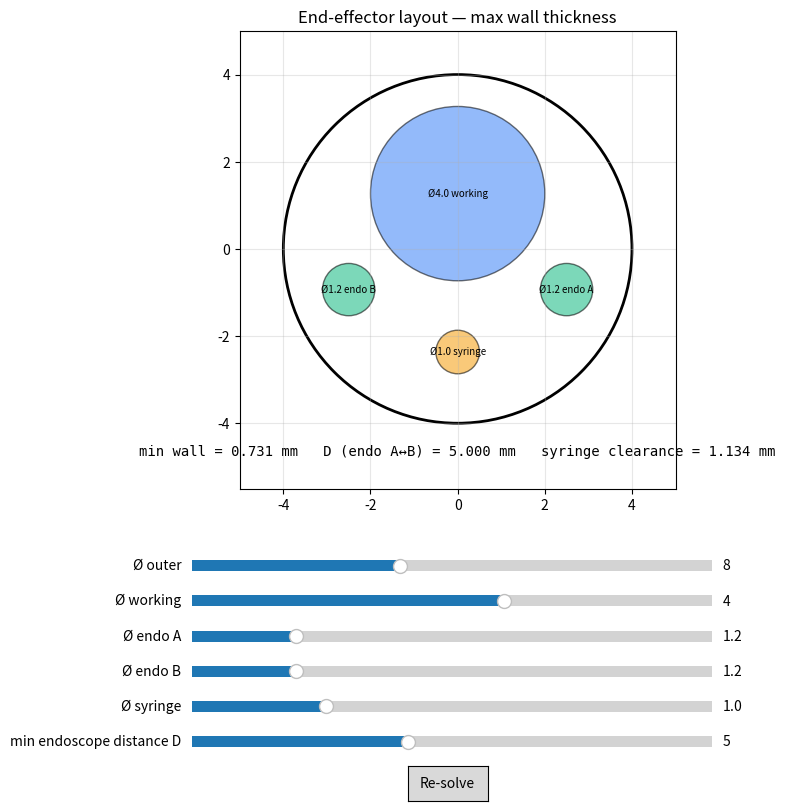

This figure's Python source:
"""
End-effector cross-section optimizer.

Outer shell: Ø 8 mm.
Internal holes: Ø 4 mm (working channel), Ø 1.2 mm (endoscope), Ø 1.2 mm (endoscope), Ø 1 mm (syringe).
Goal: place the four inner circles so that the minimum wall thickness
(between any two circles, and between each circle and the outer shell)
is maximized.

Interactive: drag the diameter sliders; the layout re-optimizes live.
"""

import numpy as np
import matplotlib.pyplot as plt
from matplotlib.patches import Circle
from matplotlib.widgets import Slider, Button
from scipy.optimize import minimize


LABELS = ["Ø4 (working)", "Ø1.2 (endo A)", "Ø1.2 (endo B)", "Ø1 (syringe)"]
COLORS = ["#3b82f6", "#10b981", "#10b981", "#f59e0b"]


def min_clearance(positions, radii, R_outer):
    """Smallest gap between any pair of circles and between each circle and the outer wall.
    Negative means overlap / sticking out."""
    n = len(radii)
    p = positions.reshape(n, 2)
    gaps = []
    for i in range(n):
        gaps.append(R_outer - np.linalg.norm(p[i]) - radii[i])
        for j in range(i + 1, n):
            gaps.append(np.linalg.norm(p[i] - p[j]) - radii[i] - radii[j])
    return min(gaps)


def optimize_layout(radii, R_outer, n_restarts=25, seed=0, min_baseline=0.0, endo_idx=(1, 2), fix_center_idx=0):
    """Maximize the minimum clearance using SLSQP with a slack variable.
    Variables: [x1,y1, x2,y2, ..., xn,yn, t]; maximize t s.t. t <= every gap."""
    n = len(radii)
    rng = np.random.default_rng(seed)

    def make_constraints():
        cons = []
        for i in range(n):
            def wall_con(z, i=i):
                p = z[:2 * n].reshape(n, 2)
                t = z[-1]
                return R_outer - np.linalg.norm(p[i]) - radii[i] - t
            cons.append({"type": "ineq", "fun": wall_con})
        for i in range(n):
            for j in range(i + 1, n):
                def pair_con(z, i=i, j=j):
                    p = z[:2 * n].reshape(n, 2)
                    t = z[-1]
                    return np.linalg.norm(p[i] - p[j]) - radii[i] - radii[j] - t
                cons.append({"type": "ineq", "fun": pair_con})
        if fix_center_idx is not None:
            k = fix_center_idx
            # Keep on the vertical centerline (x = 0); free to slide along y.
            cons.append({"type": "eq", "fun": lambda z, k=k: z[2 * k]})
        if min_baseline > 0.0:
            ia, ib = endo_idx
            def baseline_con(z, ia=ia, ib=ib):
                p = z[:2 * n].reshape(n, 2)
                return np.linalg.norm(p[ia] - p[ib]) - min_baseline
            cons.append({"type": "ineq", "fun": baseline_con})
        return cons

    cons = make_constraints()
    best = None
    best_t = -np.inf

    for _ in range(n_restarts):
        x0 = []
        for idx, r in enumerate(radii):
            if idx == fix_center_idx:
                y0 = rng.uniform(-(R_outer - r), R_outer - r)
                x0.extend([0.0, y0])
                continue
            rho = rng.uniform(0, max(R_outer - r, 0.0))
            theta = rng.uniform(0, 2 * np.pi)
            x0.extend([rho * np.cos(theta), rho * np.sin(theta)])
        x0.append(0.0)
        x0 = np.array(x0)

        res = minimize(
            lambda z: -z[-1],
            x0,
            method="SLSQP",
            constraints=cons,
            options={"maxiter": 300, "ftol": 1e-9},
        )
        if res.success or res.status in (0, 9):
            t = res.x[-1]
            pos = res.x[:2 * n].reshape(n, 2)
            actual = min_clearance(pos, radii, R_outer)
            if actual > best_t:
                best_t = actual
                best = pos

    return best, best_t


def reposition_syringe(positions, radii, R_outer, syringe_idx=3, n_restarts=40, seed=0):
    """Phase 2: holding all other circles fixed, move the syringe to maximize
    its own minimum clearance (to the outer wall and to every other circle).
    Returns updated positions and the syringe's min clearance."""
    rng = np.random.default_rng(seed)
    rs = radii[syringe_idx]
    others = [(positions[i], radii[i]) for i in range(len(radii)) if i != syringe_idx]

    # Lock syringe to the y-axis (x = 0); only y is free. Use a dense 1-D scan
    # then refine — robust because the objective is a piecewise-min, not smooth.
    def min_gap_at_y(y):
        xy = np.array([0.0, float(y)])
        gaps = [R_outer - np.linalg.norm(xy) - rs]
        for (c, r) in others:
            gaps.append(np.linalg.norm(xy - c) - r - rs)
        return min(gaps)

    y_lim = max(R_outer - rs, 0.0)
    ys = np.linspace(-y_lim, y_lim, 4001)
    vals = np.array([min_gap_at_y(y) for y in ys])
    k = int(np.argmax(vals))
    best_y = float(ys[k])
    best_val = float(vals[k])

    # Local refine around the best grid point
    lo = ys[max(0, k - 2)]
    hi = ys[min(len(ys) - 1, k + 2)]
    res = minimize(lambda yv: -min_gap_at_y(yv[0]), [best_y],
                   method="Nelder-Mead",
                   options={"xatol": 1e-7, "fatol": 1e-7, "maxiter": 200})
    if -res.fun > best_val:
        best_val = -res.fun
        best_y = float(res.x[0])
    best_xy = np.array([0.0, best_y])

    new_positions = positions.copy()
    new_positions[syringe_idx] = best_xy
    return new_positions, best_val


# ---------- UI ----------
fig, ax = plt.subplots(figsize=(8, 8.8))
plt.subplots_adjust(bottom=0.36)
ax.set_aspect("equal")
ax.set_title("End-effector layout — max wall thickness")

R_outer_init = 4.0  # Ø 8 mm
diameters_init = [4.0, 1.2, 1.2, 1.0]

outer_patch = Circle((0, 0), R_outer_init, fill=False, lw=2, edgecolor="black")
ax.add_patch(outer_patch)

inner_patches = []
inner_labels = []
for d, c, lbl in zip(diameters_init, COLORS, LABELS):
    p = Circle((0, 0), d / 2, fill=True, facecolor=c, alpha=0.55, edgecolor="black")
    ax.add_patch(p)
    inner_patches.append(p)
    inner_labels.append(ax.text(0, 0, lbl, ha="center", va="center", fontsize=7))

info_text = ax.text(
    0, -R_outer_init - 0.5, "", ha="center", va="top", fontsize=10, family="monospace"
)

ax.set_xlim(-R_outer_init - 1, R_outer_init + 1)
ax.set_ylim(-R_outer_init - 1.5, R_outer_init + 1)
ax.grid(True, alpha=0.3)

# Sliders
slider_axes = [plt.axes([0.18, 0.26 - i * 0.04, 0.65, 0.025]) for i in range(6)]
s_outer = Slider(slider_axes[0], "Ø outer", 4.0, 14.0, valinit=8.0, valstep=0.1)
s_d1 = Slider(slider_axes[1], "Ø working", 1.0, 6.0, valinit=4.0, valstep=0.1)
s_d2 = Slider(slider_axes[2], "Ø endo A", 0.5, 4.0, valinit=1.2, valstep=0.1)
s_d3 = Slider(slider_axes[3], "Ø endo B", 0.5, 4.0, valinit=1.2, valstep=0.1)
s_d4 = Slider(slider_axes[4], "Ø syringe", 0.3, 3.0, valinit=1.0, valstep=0.1)
s_bmin = Slider(slider_axes[5], "min endoscope distance D", 0.0, 12.0, valinit=5.0, valstep=0.1)

ax_btn = plt.axes([0.45, 0.005, 0.1, 0.04])
btn = Button(ax_btn, "Re-solve")


def redraw(_=None):
    R_outer = s_outer.val / 2.0
    diameters = [s_d1.val, s_d2.val, s_d3.val, s_d4.val]
    radii = [d / 2.0 for d in diameters]

    if sum(np.pi * r * r for r in radii) > np.pi * R_outer ** 2 * 0.95:
        info_text.set_text("Too tight — total area exceeds outer envelope")
        info_text.set_color("red")
        fig.canvas.draw_idle()
        return

    min_baseline = s_bmin.val
    # Phase 1: optimize ONLY working + 2 endoscopes (syringe excluded entirely)
    radii_main = [radii[0], radii[1], radii[2]]
    pos_main, _ = optimize_layout(radii_main, R_outer, n_restarts=30,
                                   seed=int(1e6 * (R_outer + sum(diameters) + min_baseline)) % (2**31),
                                   min_baseline=min_baseline,
                                   endo_idx=(1, 2),
                                   fix_center_idx=0)
    if pos_main is None:
        info_text.set_text("No feasible packing found")
        info_text.set_color("red")
        fig.canvas.draw_idle()
        return
    # Stitch syringe placeholder, then Phase 2 places it on the y-axis
    pos = np.vstack([pos_main, np.array([[0.0, 0.0]])])
    pos, syringe_gap = reposition_syringe(pos, radii, R_outer, syringe_idx=3, n_restarts=40,
                                           seed=int(1e6 * (R_outer + sum(diameters) + min_baseline + 7)) % (2**31))
    t = min_clearance(pos.flatten(), radii, R_outer)

    outer_patch.set_radius(R_outer)
    ax.set_xlim(-R_outer - 1, R_outer + 1)
    ax.set_ylim(-R_outer - 1.5, R_outer + 1)

    new_labels = [f"Ø{diameters[0]:.1f} working",
                  f"Ø{diameters[1]:.1f} endo A",
                  f"Ø{diameters[2]:.1f} endo B",
                  f"Ø{diameters[3]:.1f} syringe"]

    for patch, lbl_obj, r, p, lbl in zip(inner_patches, inner_labels, radii, pos, new_labels):
        patch.set_center((p[0], p[1]))
        patch.set_radius(r)
        lbl_obj.set_position((p[0], p[1]))
        lbl_obj.set_text(lbl)
    baseline = float(np.linalg.norm(pos[1] - pos[2]))
    info_text.set_position((0, -R_outer - 0.5))
    info_text.set_text(
        f"min wall = {t:.3f} mm   D (endo A↔B) = {baseline:.3f} mm   syringe clearance = {syringe_gap:.3f} mm"
    )
    info_text.set_color("black" if t > 0.2 else "darkorange")

    fig.canvas.draw_idle()


for s in (s_outer, s_d1, s_d2, s_d3, s_d4, s_bmin):
    s.on_changed(redraw)
btn.on_clicked(redraw)

redraw()
plt.show()
